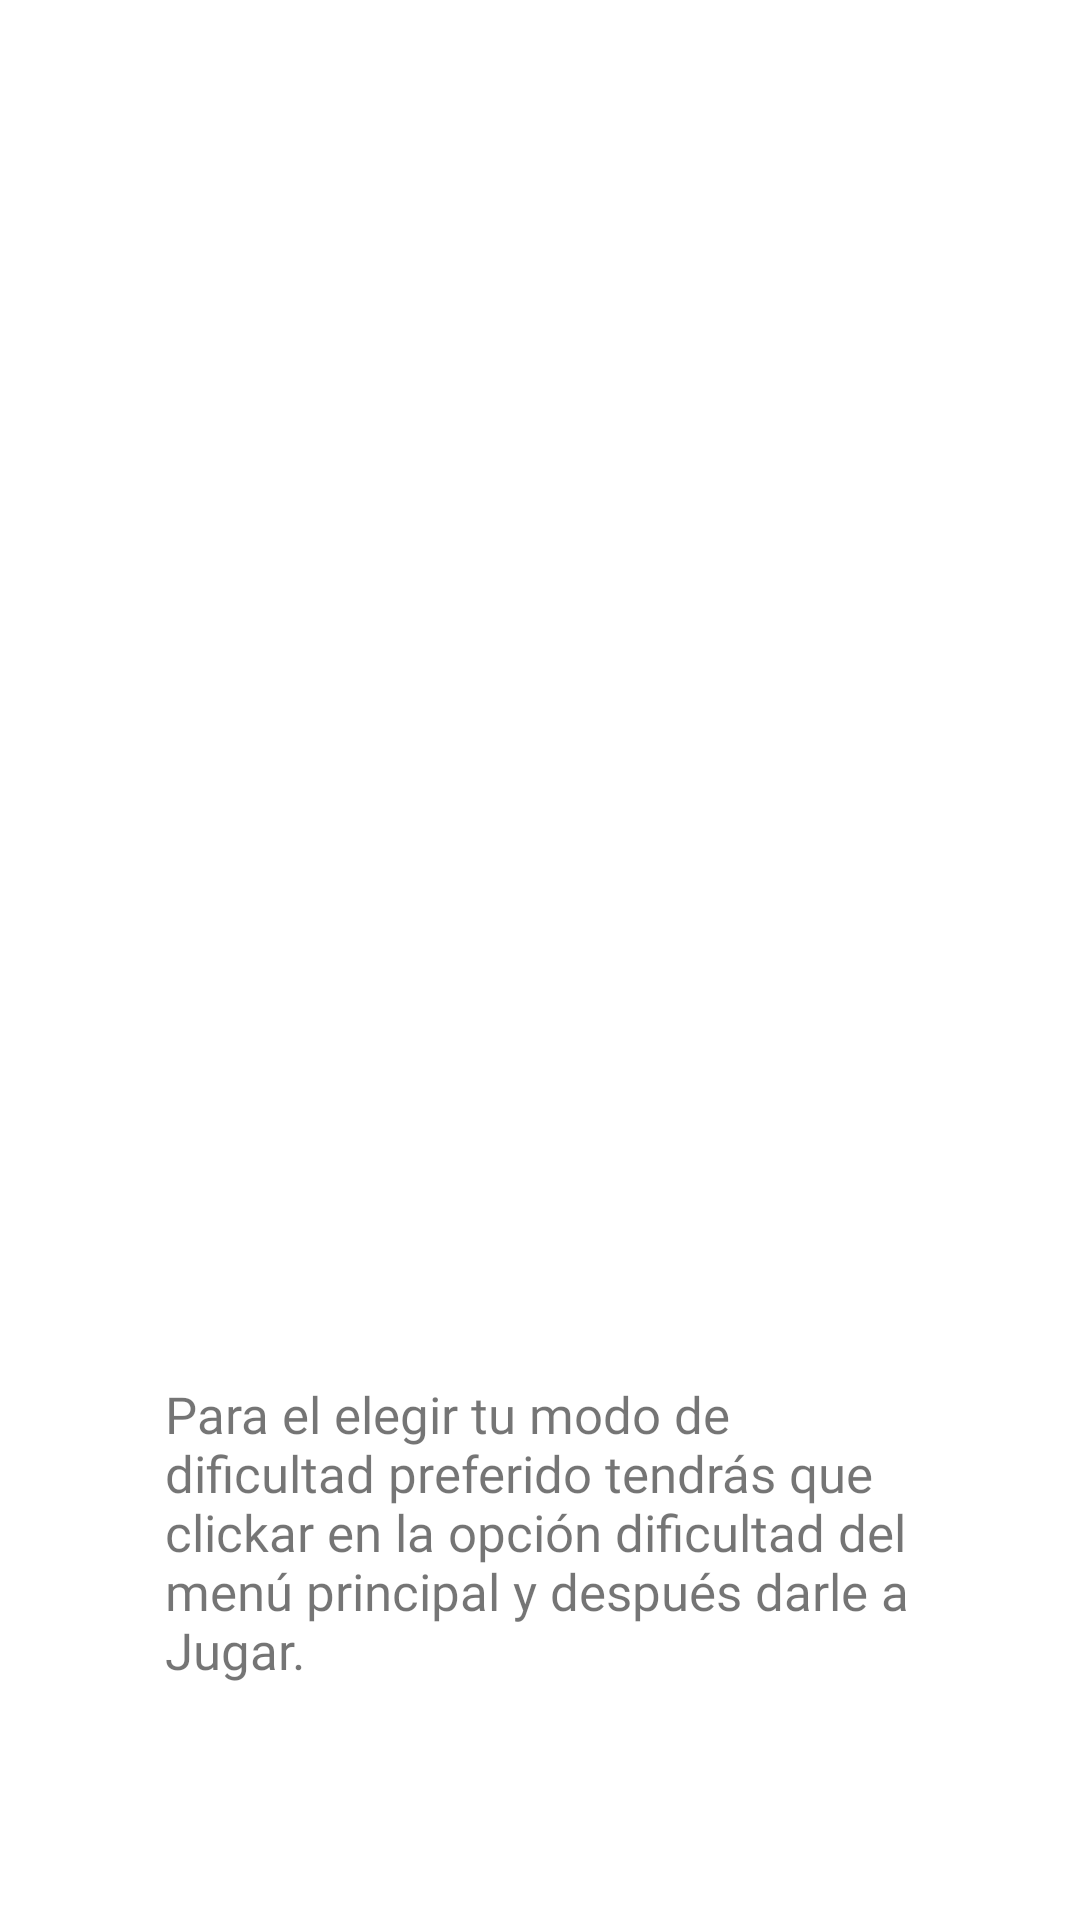

The Android layout XML behind this screen, and the referenced resources:
<!-- AndroidManifest.xml: application theme Theme.BuscaGemas -->
<!-- res/layout/fragment_6.xml -->
<?xml version="1.0" encoding="utf-8"?>
<androidx.constraintlayout.widget.ConstraintLayout xmlns:android="http://schemas.android.com/apk/res/android"
    xmlns:tools="http://schemas.android.com/tools"
    xmlns:app="http://schemas.android.com/apk/res-auto"
    android:id="@+id/frameLayout6"
    android:layout_width="match_parent"
    android:layout_height="match_parent"
    tools:context=".tutorial.fragments.Fragment6">

    <ImageView
        android:layout_width="wrap_content"
        android:layout_height="400dp"
        android:id="@+id/ivFragment6"
        android:src="@drawable/imgtut6"

        app:layout_constraintTop_toTopOf="parent"
        app:layout_constraintStart_toStartOf="parent"
        app:layout_constraintEnd_toEndOf="parent"
        android:layout_marginTop="35dp"
        />

    <TextView
        android:layout_width="250dp"
        android:layout_height="wrap_content"
        android:id="@+id/tvDescripcion6"
        android:text="@string/descriptionFragment6"
        android:textSize="17dp"
        android:fontFamily="@font/zendots"
        app:layout_constraintTop_toBottomOf="@+id/ivFragment6"
        app:layout_constraintStart_toStartOf="parent"
        app:layout_constraintEnd_toEndOf="parent"
        android:layout_marginTop="25dp"

        />

</androidx.constraintlayout.widget.ConstraintLayout>
<!-- resources referenced by this layout -->
<resources>
  <string name="descriptionFragment6">Para el elegir tu modo de dificultad preferido tendrás que clickar en  la opción dificultad del menú principal y después darle a Jugar.</string>
  <style name="Theme.BuscaGemas" parent="Theme.MaterialComponents.DayNight.DarkActionBar">
          
          <item name="colorPrimary">@color/purple_500</item>
          <item name="colorPrimaryVariant">@color/purple_700</item>
          <item name="colorOnPrimary">@color/white</item>
          
          <item name="colorSecondary">@color/teal_200</item>
          <item name="colorSecondaryVariant">@color/teal_700</item>
          <item name="colorOnSecondary">@color/black</item>
          
          <item name="android:statusBarColor" tools:targetApi="l">?attr/colorPrimaryVariant</item>
          
      </style>
  <color name="purple_500">#FF6200EE</color>
  <color name="purple_700">#FF3700B3</color>
  <color name="white">#FFFFFFFF</color>
  <color name="teal_200">#FF03DAC5</color>
  <color name="teal_700">#FF018786</color>
  <color name="black">#FF000000</color>
</resources>
